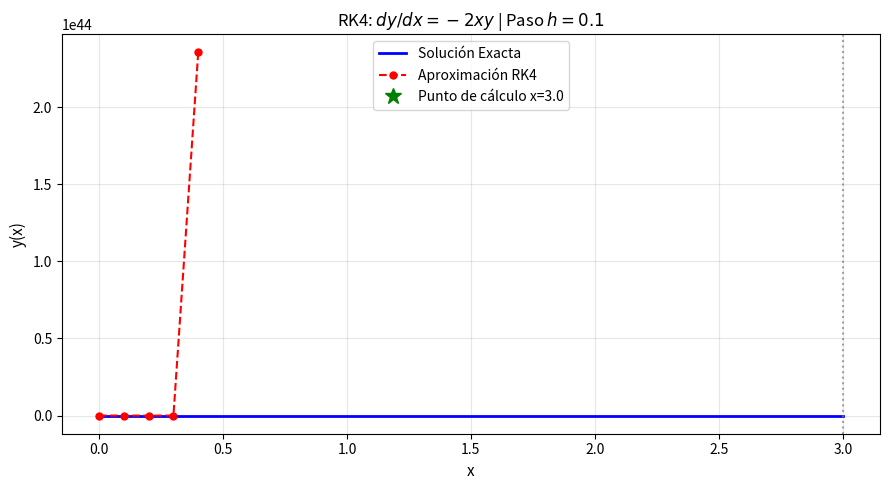

This chart was generated by the following Python code:
"""
================================================================================
MÉTODO DE RUNGE-KUTTA DE 4TO ORDEN (RK4 CLÁSICO) - SOLVER GENÉRICO
================================================================================
Este archivo contiene una implementación genérica y flexible del método RK4
capaz de resolver:
  1. Cualquier Ecuación Diferencial Ordinaria (EDO) de 1er orden: dy/dx = f(x, y)
  2. Cualquier Sistema de EDOs de 1er orden: dY/dx = F(x, Y)
  3. EDOs de orden superior (2do, 3er orden, etc.) convirtiéndolas en sistemas.

CONCEPTOS CLAVE:
  - x0: Punto inicial (donde se conoce la condición inicial).
  - y0: Condición inicial y(x0) = y0 (puede ser un número o una lista para sistemas).
  - x_final: PUNTO DE CÁLCULO (valor de x donde se desea evaluar/conocer la solución).
  - h: Tamaño de paso entre cada iteración.
  - n_pasos: Número de subintervalos en los que se divide [x0, x_final].
    (Se puede especificar 'h' o 'n_pasos', el código calcula el otro automáticamente).
================================================================================
"""

import numpy as np
import matplotlib.pyplot as plt
from typing import Callable, Union, List, Tuple, Dict, Any, Optional


def rk4(
    f: Callable,
    x0: float,
    y0: Union[float, List[float], np.ndarray],
    x_final: float,
    paso_o_n: Optional[Union[float, int]] = None,
    *,
    h: Optional[float] = None,
    n_pasos: Optional[int] = None,
    retornar_detalles: bool = False
) -> Tuple:
    """
    Resuelve numéricamente dy/dx = f(x, y) desde x0 hasta x_final usando RK4 clásico.

    Args:
        f: Función f(x, y) para escalares, o F(x, Y) para sistemas de EDOs.
        x0: Valor inicial de la variable independiente x.
        y0: Condición inicial (número float para EDO simple, o lista/array para sistemas).
        x_final: PUNTO DE CÁLCULO (valor objetivo de x).
        paso_o_n: Puede pasarse el paso 'h' (float) o el número de pasos 'n' (int) posicionalmente.
        h: Tamaño de paso deseado (keyword opcional).
        n_pasos: Número entero de pasos deseado (keyword opcional).
        retornar_detalles: Si es True, retorna (x, y, detalles_k) con los coeficientes k1..k4.

    Returns:
        (x, y) si retornar_detalles es False.
        (x, y, detalles_k) si retornar_detalles es True.
    """
    # --------------------------------------------------------------------------
    # 1. Determinación y validación del paso h y del número de pasos n_pasos
    # --------------------------------------------------------------------------
    if paso_o_n is not None:
        if isinstance(paso_o_n, int) and n_pasos is None and h is None:
            n_pasos = paso_o_n
        elif isinstance(paso_o_n, float) and h is None and n_pasos is None:
            h = paso_o_n
        elif n_pasos is None and h is None:
            if paso_o_n == int(paso_o_n) and paso_o_n >= 1:
                n_pasos = int(paso_o_n)
            else:
                h = float(paso_o_n)

    if h is not None and n_pasos is None:
        if h <= 0:
            raise ValueError("El paso 'h' debe ser estrictamente positivo.")
        n_pasos = int(round(abs(x_final - x0) / h))
        if n_pasos == 0:
            n_pasos = 1
    elif n_pasos is not None and h is None:
        if n_pasos <= 0:
            raise ValueError("El número de pasos 'n_pasos' debe ser un entero positivo.")
        n_pasos = int(n_pasos)
    elif h is None and n_pasos is None:
        n_pasos = 10  # Valor por defecto si no se especifica ninguno

    # Paso efectivo exacto
    h_efectivo = (x_final - x0) / n_pasos
    x = np.linspace(x0, x_final, n_pasos + 1)

    # --------------------------------------------------------------------------
    # 2. Detección de EDO escalar vs. Sistema vectorial
    # --------------------------------------------------------------------------
    y0_arr = np.asarray(y0, dtype=float)
    es_escalar = (y0_arr.ndim == 0)

    if es_escalar:
        y = np.empty(n_pasos + 1, dtype=float)
        y[0] = float(y0)
    else:
        dimension = len(y0_arr)
        y = np.empty((n_pasos + 1, dimension), dtype=float)
        y[0] = y0_arr

    detalles_k = []

    # --------------------------------------------------------------------------
    # 3. Bucle de integración RK4 de 4to orden
    # --------------------------------------------------------------------------
    for i in range(n_pasos):
        xi = x[i]
        yi = y[i]

        if es_escalar:
            # Caso escalar: operaciones numéricas simples
            k1 = float(f(xi, yi))
            k2 = float(f(xi + 0.5 * h_efectivo, yi + 0.5 * h_efectivo * k1))
            k3 = float(f(xi + 0.5 * h_efectivo, yi + 0.5 * h_efectivo * k2))
            k4 = float(f(xi + h_efectivo, yi + h_efectivo * k3))

            pendiente_promedio = (k1 + 2.0 * k2 + 2.0 * k3 + k4) / 6.0
            y[i + 1] = yi + h_efectivo * pendiente_promedio
        else:
            # Caso vectorial: compatible con numpy arrays
            k1 = np.asarray(f(xi, yi), dtype=float)
            k2 = np.asarray(f(xi + 0.5 * h_efectivo, yi + 0.5 * h_efectivo * k1), dtype=float)
            k3 = np.asarray(f(xi + 0.5 * h_efectivo, yi + 0.5 * h_efectivo * k2), dtype=float)
            k4 = np.asarray(f(xi + h_efectivo, yi + h_efectivo * k3), dtype=float)

            pendiente_promedio = (k1 + 2.0 * k2 + 2.0 * k3 + k4) / 6.0
            y[i + 1] = yi + h_efectivo * pendiente_promedio

        if retornar_detalles:
            detalles_k.append({
                'paso': i,
                'xi': xi,
                'yi': yi,
                'k1': k1,
                'k2': k2,
                'k3': k3,
                'k4': k4,
                'x_next': x[i + 1],
                'y_next': y[i + 1]
            })

    if retornar_detalles:
        return x, y, detalles_k
    return x, y


# Alias para máxima compatibilidad
metodo_rk4 = rk4


# ==============================================================================
# FUNCIONES AUXILIARES PARA MOSTRAR Y GRAFICAR RESULTADOS
# ==============================================================================

def imprimir_tabla(
    x: np.ndarray,
    y: np.ndarray,
    sol_exacta: Optional[Callable] = None,
    nombres_variables: Optional[List[str]] = None
) -> None:
    """
    Imprime en consola una tabla profesional con los resultados paso a paso.
    """
    n = len(x)
    es_escalar = (y.ndim == 1)

    print("\n" + "=" * 75)
    print("TABLA DE RESULTADOS - MÉTODO RUNGE-KUTTA 4 (RK4)")
    print("=" * 75)

    if es_escalar:
        if sol_exacta is not None:
            print(f"{'Paso':<5} | {'x':<10} | {'y (RK4)':<16} | {'y (Exacta)':<16} | {'Error Absoluto':<15}")
            print("-" * 75)
            for i in range(n):
                y_ex = sol_exacta(x[i])
                err = abs(y[i] - y_ex)
                print(f"{i:<5} | {x[i]:<10.4f} | {y[i]:<16.8f} | {y_ex:<16.8f} | {err:<15.2E}")
        else:
            print(f"{'Paso':<5} | {'x':<10} | {'y (RK4)':<16}")
            print("-" * 38)
            for i in range(n):
                print(f"{i:<5} | {x[i]:<10.4f} | {y[i]:<16.8f}")
    else:
        dim = y.shape[1]
        if nombres_variables is None or len(nombres_variables) != dim:
            nombres_variables = [f"y{j+1}" for j in range(dim)]
        
        encabezado_vars = " | ".join([f"{var:<16}" for var in nombres_variables])
        ancho_total = 20 + 19 * dim
        print(f"{'Paso':<5} | {'x':<10} | {encabezado_vars}")
        print("-" * ancho_total)
        for i in range(n):
            fila_vars = " | ".join([f"{y[i, j]:<16.8f}" for j in range(dim)])
            print(f"{i:<5} | {x[i]:<10.4f} | {fila_vars}")

    print("=" * 75)


def imprimir_detalles_k(detalles_k: List[Dict[str, Any]]) -> None:
    """
    Imprime los valores intermedios de k1, k2, k3, k4 para cada paso (ideal para parciales).
    """
    if not detalles_k:
        return

    primero = detalles_k[0]['k1']
    es_escalar = np.isscalar(primero) or np.ndim(primero) == 0

    print("\n" + "-" * 75)
    print("PENDIENTES INTERMEDIAS RK4 (k1, k2, k3, k4) EN CADA PASO")
    print("-" * 75)

    if es_escalar:
        print(f"{'Paso':<5} | {'k1':<12} | {'k2':<12} | {'k3':<12} | {'k4':<12} | {'y_siguiente':<14}")
        print("-" * 75)
        for d in detalles_k:
            print(
                f"{d['paso']:<5} | "
                f"{d['k1']:<12.6f} | "
                f"{d['k2']:<12.6f} | "
                f"{d['k3']:<12.6f} | "
                f"{d['k4']:<12.6f} | "
                f"{d['y_next']:<14.8f}"
            )
    else:
        for d in detalles_k:
            print(f"Paso {d['paso']} (x = {d['xi']:.4f} -> {d['x_next']:.4f}):")
            print(f"   k1 = {np.array2string(d['k1'], precision=6, separator=', ')}")
            print(f"   k2 = {np.array2string(d['k2'], precision=6, separator=', ')}")
            print(f"   k3 = {np.array2string(d['k3'], precision=6, separator=', ')}")
            print(f"   k4 = {np.array2string(d['k4'], precision=6, separator=', ')}")
            print(f"   y_{{i+1}} = {np.array2string(d['y_next'], precision=8, separator=', ')}\n")

    print("-" * 75)


def graficar_solucion(
    x: np.ndarray,
    y: np.ndarray,
    sol_exacta: Optional[Callable] = None,
    titulo: str = "Solución con RK4",
    nombres_variables: Optional[List[str]] = None,
    x_label: str = "x",
    y_label: str = "y(x)"
) -> None:
    """
    Grafica la solución aproximada de RK4 y la compara con la exacta si existe.
    """
    plt.figure(figsize=(9, 5))
    es_escalar = (y.ndim == 1)

    if es_escalar:
        if sol_exacta is not None:
            x_denso = np.linspace(x[0], x[-1], 300)
            plt.plot(x_denso, sol_exacta(x_denso), 'b-', label='Solución Exacta', linewidth=2)
        plt.plot(x, y, 'ro--', label='Aproximación RK4', markersize=5)
        plt.plot(x[-1], y[-1], 'g*', markersize=12, label=f'Punto de cálculo x={x[-1]}')
    else:
        dim = y.shape[1]
        if nombres_variables is None or len(nombres_variables) != dim:
            nombres_variables = [f"y{j+1}(x)" for j in range(dim)]
        for j in range(dim):
            plt.plot(x, y[:, j], 'o--', label=f'RK4: {nombres_variables[j]}')

    plt.axvline(x[-1], color='gray', linestyle=':', alpha=0.7)
    plt.xlabel(x_label, fontsize=11)
    plt.ylabel(y_label, fontsize=11)
    plt.title(titulo, fontsize=12)
    plt.grid(True, alpha=0.3)
    plt.legend()
    plt.tight_layout()
    plt.show()


# ==============================================================================
# BLOQUE DE EJECUCIÓN: MODIFICA ESTA SECCIÓN PARA RESOLVER CUALQUIER PROBLEMA
# ==============================================================================

if __name__ == "__main__":
    # ==========================================================================
    # EJEMPLO 1: EDO DE PRIMER ORDEN ESCALAR
    # Resuelve: dy/dx = -2*x*y, con y(0) = 1, hasta x_final = 1.0 con h = 0.2
    # ==========================================================================
    print("\n" + "=" * 75)
    print("EJEMPLO 1: EDO ESCALAR (dy/dx = -2xy)")
    print("=" * 75)

    # 1. Definir la función dy/dx = f(x, y)
    def mi_edo(x: float, y: float) -> float:
        return y * (4 * y - x**2)

    # 2. Definir parámetros
    x0 = 0.0           # Punto inicial
    y0 = 1.0           # Condición inicial y(x0) = y0
    x_final = 3.0      # PUNTO DE CÁLCULO
    h = 0.1            # Tamaño de paso h (o alternativamente n_pasos = 5)

    # Solución analítica para comparar (opcional, poner None si no se tiene)
    sol_analitica = lambda x: np.exp(-x**2)

    # 3. Resolver con RK4
    x_calc, y_calc, detalles = rk4(
        mi_edo, x0, y0, x_final, h=h, retornar_detalles=True
    )

    # 4. Imprimir resultados y detalles de k1..k4
    imprimir_tabla(x_calc, y_calc, sol_exacta=sol_analitica)
    imprimir_detalles_k(detalles)

    print(f"\nResultado final en el punto de cálculo x = {x_final}:")
    print(f"  y_RK4({x_final})   = {y_calc[-1]:.8f}")
    if sol_analitica is not None:
        y_exacta_final = sol_analitica(x_final)
        print(f"  y_Exacta({x_final})= {y_exacta_final:.8f}")
        print(f"  Error absoluto    = {abs(y_calc[-1] - y_exacta_final):.2E}")

    # 5. Graficar
    graficar_solucion(
        x_calc, y_calc, sol_exacta=sol_analitica,
        titulo=f"RK4: $dy/dx = -2xy$ | Paso $h={h}$"
    )

    # ==========================================================================
    # EJEMPLO 2 (DEMOSTRACIÓN): SISTEMA DE EDOS / EDO DE 2DO ORDEN
    # Resuelve: y'' + y = 0  ->  y1' = y2, y2' = -y1
    # con y(0) = 0, y'(0) = 1 (cuya solución exacta es y(x) = sin(x))
    # ==========================================================================
    print("\n" + "=" * 75)
    print("EJEMPLO 2: SISTEMA DE EDOS (y'' + y = 0 -> Oscilador Armónico)")
    print("=" * 75)

    def sistema_oscilador(x: float, Y: np.ndarray) -> np.ndarray:
        # Y[0] = y, Y[1] = y'
        dy1_dx = Y[1]
        dy2_dx = -Y[0]
        return np.array([dy1_dx, dy2_dx])

    Y0 = [0.0, 1.0]           # [y(0), y'(0)]
    x_obj = float(np.pi)      # Punto de cálculo: x = pi
    n = 20                    # 20 pasos

    x_s, Y_s = rk4(sistema_oscilador, 0.0, Y0, x_obj, n_pasos=n)

    imprimir_tabla(x_s, Y_s, nombres_variables=["Posición y(x)", "Velocidad y'(x)"])

    print(f"\nEn el punto de cálculo x = pi:")
    print(f"  Posición y(pi) calculada:  {Y_s[-1, 0]:.8f} (Esperado: 0.0)")
    print(f"  Velocidad y'(pi) calculada:{Y_s[-1, 1]:.8f} (Esperado: -1.0)")
